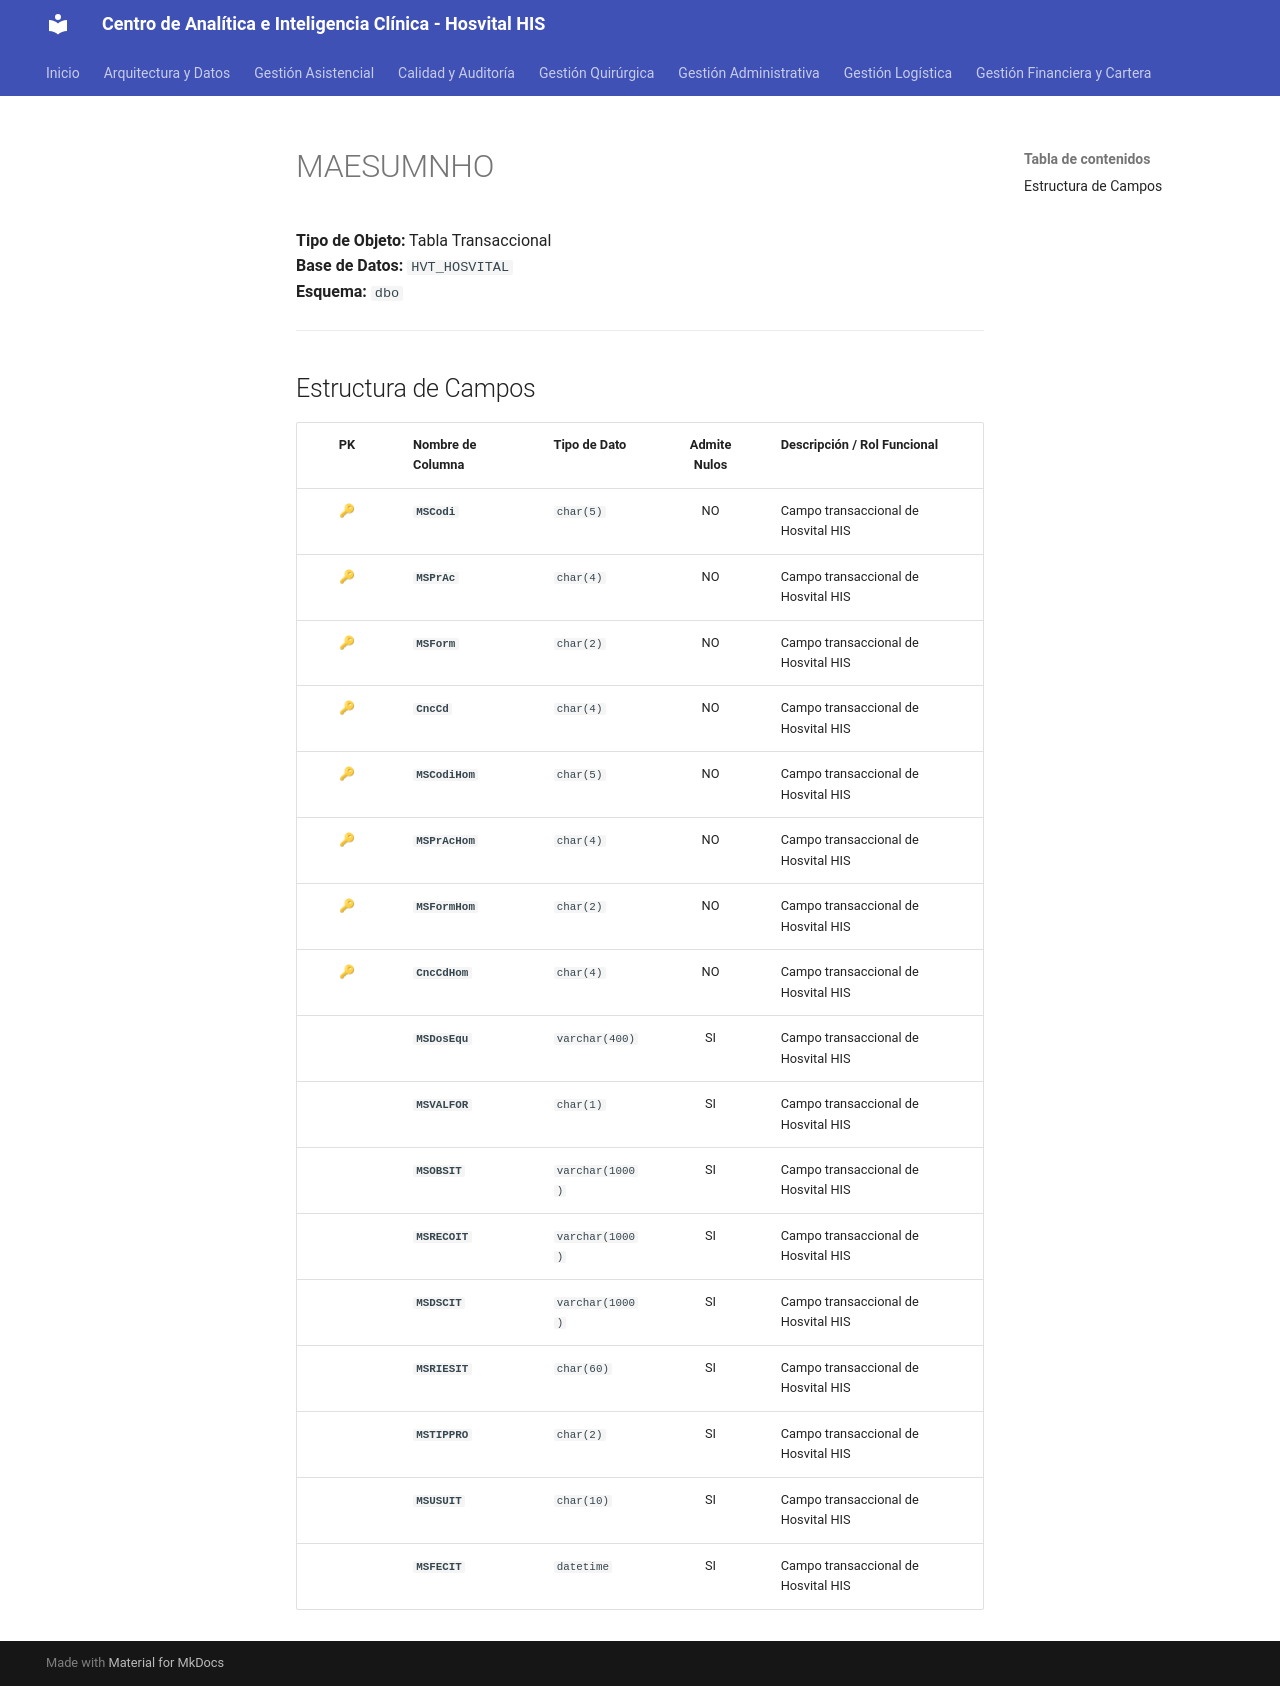

repository: SoporteSaludtech/superset-docs · page: diccionario-general/MAESUMNHO/index.html · generator: mkdocs

# MAESUMNHO

**Tipo de Objeto:** Tabla Transaccional  
**Base de Datos:** `HVT_HOSVITAL`  
**Esquema:** `dbo`

---

## Estructura de Campos

| PK | Nombre de Columna | Tipo de Dato | Admite Nulos | Descripción / Rol Funcional |
| :-: | :--- | :--- | :-: | :--- |
| 🔑 | **`MSCodi`** | `char(5)` | NO | Campo transaccional de Hosvital HIS |
| 🔑 | **`MSPrAc`** | `char(4)` | NO | Campo transaccional de Hosvital HIS |
| 🔑 | **`MSForm`** | `char(2)` | NO | Campo transaccional de Hosvital HIS |
| 🔑 | **`CncCd`** | `char(4)` | NO | Campo transaccional de Hosvital HIS |
| 🔑 | **`MSCodiHom`** | `char(5)` | NO | Campo transaccional de Hosvital HIS |
| 🔑 | **`MSPrAcHom`** | `char(4)` | NO | Campo transaccional de Hosvital HIS |
| 🔑 | **`MSFormHom`** | `char(2)` | NO | Campo transaccional de Hosvital HIS |
| 🔑 | **`CncCdHom`** | `char(4)` | NO | Campo transaccional de Hosvital HIS |
|  | **`MSDosEqu`** | `varchar(400)` | SI | Campo transaccional de Hosvital HIS |
|  | **`MSVALFOR`** | `char(1)` | SI | Campo transaccional de Hosvital HIS |
|  | **`MSOBSIT`** | `varchar(1000)` | SI | Campo transaccional de Hosvital HIS |
|  | **`MSRECOIT`** | `varchar(1000)` | SI | Campo transaccional de Hosvital HIS |
|  | **`MSDSCIT`** | `varchar(1000)` | SI | Campo transaccional de Hosvital HIS |
|  | **`MSRIESIT`** | `char(60)` | SI | Campo transaccional de Hosvital HIS |
|  | **`MSTIPPRO`** | `char(2)` | SI | Campo transaccional de Hosvital HIS |
|  | **`MSUSUIT`** | `char(10)` | SI | Campo transaccional de Hosvital HIS |
|  | **`MSFECIT`** | `datetime` | SI | Campo transaccional de Hosvital HIS |
